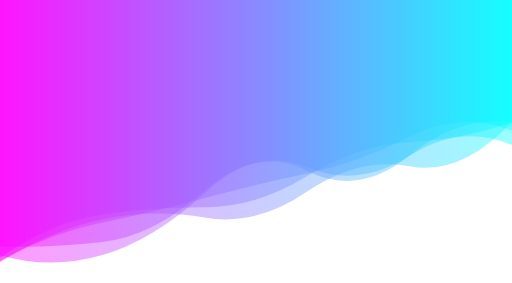
t = 0.00 s
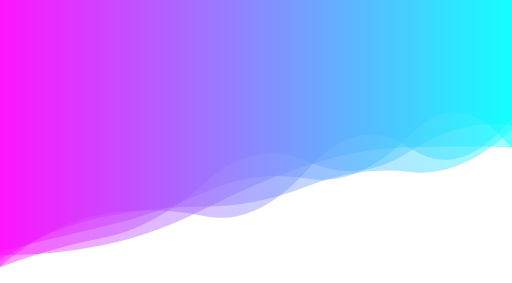
t = 1.67 s
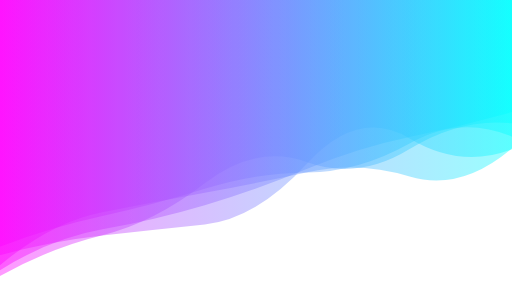
t = 3.33 s
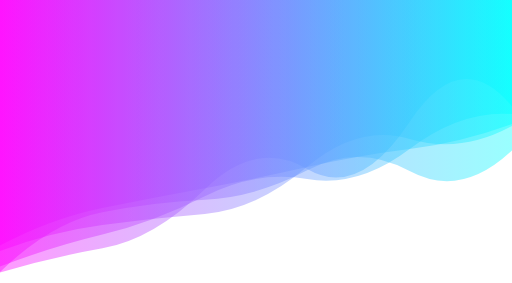
t = 5.00 s
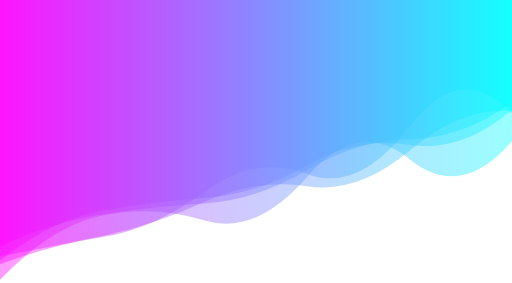
t = 6.67 s
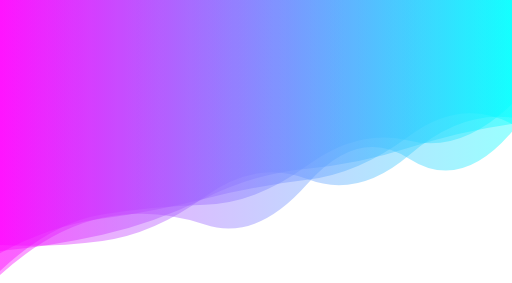
t = 8.34 s

The animated SVG that drew these frames (rendered in a browser with its animation timeline set to each time). Animation: 5 SMIL elements (animate=5); one cycle of 10.00 s, repeats indefinitely.

<?xml version="1.0" encoding="utf-8"?>
<svg xmlns="http://www.w3.org/2000/svg" xmlns:xlink="http://www.w3.org/1999/xlink" style="margin: auto; background: rgb(255, 255, 255) none repeat scroll 0% 0%; display: block; z-index: 1; position: relative; shape-rendering: auto;" width="1512" height="835" preserveAspectRatio="xMidYMid" viewBox="0 0 1512 835">
<g transform=""><linearGradient id="lg-0.021657761534010667" x1="0" x2="1" y1="0" y2="0">
  <stop stop-color="#ff00ff" offset="0"></stop>
  <stop stop-color="#00ffff" offset="1"></stop>
</linearGradient><path d="" fill="url(#lg-0.021657761534010667)" opacity="0.4">
  <animate attributeName="d" dur="10s" repeatCount="indefinite" keyTimes="0;0.333;0.667;1" calcmod="spline" keySplines="0.2 0 0.2 1;0.2 0 0.2 1;0.2 0 0.2 1" begin="0s" values="M0 0L 0 753.135860392196Q 151.2 796.8517569401978  302.4 752.7344948516084T 604.8 569.2613863809459T 907.2 493.2457211267255T 1209.6 459.778696690374T 1512 428.0922391279952L 1512 0 Z;M0 0L 0 753.2618932749972Q 151.2 711.8168001990614  302.4 695.086253810857T 604.8 662.6743820721774T 907.2 482.5724557554124T 1209.6 408.53845665975996T 1512 440.3147936486627L 1512 0 Z;M0 0L 0 728.0263016166234Q 151.2 655.6743516616751  302.4 632.4078418137856T 604.8 600.3786688780078T 907.2 502.0129912739234T 1209.6 411.1513971804798T 1512 302.82928823307236L 1512 0 Z;M0 0L 0 753.135860392196Q 151.2 796.8517569401978  302.4 752.7344948516084T 604.8 569.2613863809459T 907.2 493.2457211267255T 1209.6 459.778696690374T 1512 428.0922391279952L 1512 0 Z"></animate>
</path><path d="" fill="url(#lg-0.021657761534010667)" opacity="0.4">
  <animate attributeName="d" dur="10s" repeatCount="indefinite" keyTimes="0;0.333;0.667;1" calcmod="spline" keySplines="0.2 0 0.2 1;0.2 0 0.2 1;0.2 0 0.2 1" begin="-2s" values="M0 0L 0 806.0056269424971Q 151.2 651.3627552024415  302.4 628.1057262207216T 604.8 607.988788702087T 907.2 484.03838728859864T 1209.6 417.35080729031944T 1512 291.11769521779974L 1512 0 Z;M0 0L 0 746.1089665923855Q 151.2 711.2029119243361  302.4 675.9538104545834T 604.8 569.2125260438643T 907.2 530.5647670859574T 1209.6 394.39874450064667T 1512 447.1559417671203L 1512 0 Z;M0 0L 0 715.8130236656173Q 151.2 643.5726069265215  302.4 612.0755774139261T 604.8 549.4335140285465T 907.2 494.0610600090243T 1209.6 442.3059087357723T 1512 373.9438127641791L 1512 0 Z;M0 0L 0 806.0056269424971Q 151.2 651.3627552024415  302.4 628.1057262207216T 604.8 607.988788702087T 907.2 484.03838728859864T 1209.6 417.35080729031944T 1512 291.11769521779974L 1512 0 Z"></animate>
</path><path d="" fill="url(#lg-0.021657761534010667)" opacity="0.4">
  <animate attributeName="d" dur="10s" repeatCount="indefinite" keyTimes="0;0.333;0.667;1" calcmod="spline" keySplines="0.2 0 0.2 1;0.2 0 0.2 1;0.2 0 0.2 1" begin="-4s" values="M0 0L 0 770.2243018614399Q 151.2 727.4222390247191  302.4 690.9069629927616T 604.8 601.7293368957833T 907.2 558.0010625832409T 1209.6 439.4482818695267T 1512 319.9289190404982L 1512 0 Z;M0 0L 0 703.0274421844911Q 151.2 732.396676693062  302.4 719.5448911059017T 604.8 571.7273963274647T 907.2 515.9705612160009T 1209.6 463.721612439159T 1512 358.5025215522507L 1512 0 Z;M0 0L 0 825.422199627935Q 151.2 731.792161036836  302.4 695.0600370296748T 604.8 525.9405642389495T 907.2 459.01467838479664T 1209.6 440.1510611135517T 1512 374.5284480628858L 1512 0 Z;M0 0L 0 770.2243018614399Q 151.2 727.4222390247191  302.4 690.9069629927616T 604.8 601.7293368957833T 907.2 558.0010625832409T 1209.6 439.4482818695267T 1512 319.9289190404982L 1512 0 Z"></animate>
</path><path d="" fill="url(#lg-0.021657761534010667)" opacity="0.4">
  <animate attributeName="d" dur="10s" repeatCount="indefinite" keyTimes="0;0.333;0.667;1" calcmod="spline" keySplines="0.2 0 0.2 1;0.2 0 0.2 1;0.2 0 0.2 1" begin="-6s" values="M0 0L 0 789.1723182452358Q 151.2 649.1288041826746  302.4 620.3209067624095T 604.8 552.5282987087966T 907.2 491.33133289926684T 1209.6 526.0335626061154T 1512 460.0613353982525L 1512 0 Z;M0 0L 0 834.7059003476168Q 151.2 672.4902418639757  302.4 640.3186412098364T 604.8 674.9827155594157T 907.2 529.3750116504025T 1209.6 455.7757254002512T 1512 405.7956490010519L 1512 0 Z;M0 0L 0 758.6213176091682Q 151.2 681.3101910236317  302.4 649.2675003664514T 604.8 633.8906615607834T 907.2 574.4174574735001T 1209.6 499.63353567573967T 1512 349.2620554310876L 1512 0 Z;M0 0L 0 789.1723182452358Q 151.2 649.1288041826746  302.4 620.3209067624095T 604.8 552.5282987087966T 907.2 491.33133289926684T 1209.6 526.0335626061154T 1512 460.0613353982525L 1512 0 Z"></animate>
</path><path d="" fill="url(#lg-0.021657761534010667)" opacity="0.4">
  <animate attributeName="d" dur="10s" repeatCount="indefinite" keyTimes="0;0.333;0.667;1" calcmod="spline" keySplines="0.2 0 0.2 1;0.2 0 0.2 1;0.2 0 0.2 1" begin="-8s" values="M0 0L 0 791.6822589023436Q 151.2 658.7320211517974  302.4 632.2043672900065T 604.8 643.3530648033152T 907.2 497.6595096769078T 1209.6 439.53624675658693T 1512 344.1566814360245L 1512 0 Z;M0 0L 0 806.0078622245131Q 151.2 770.616533386048  302.4 743.868117224439T 604.8 548.9025755821106T 907.2 499.2309671098902T 1209.6 350.944042789268T 1512 310.49444049905225L 1512 0 Z;M0 0L 0 740.8183939127734Q 151.2 653.931132702475  302.4 633.9292097752977T 604.8 590.4751367402827T 907.2 534.3188175144753T 1209.6 406.3472973605554T 1512 371.6671606824161L 1512 0 Z;M0 0L 0 791.6822589023436Q 151.2 658.7320211517974  302.4 632.2043672900065T 604.8 643.3530648033152T 907.2 497.6595096769078T 1209.6 439.53624675658693T 1512 344.1566814360245L 1512 0 Z"></animate>
</path></g>
</svg>
